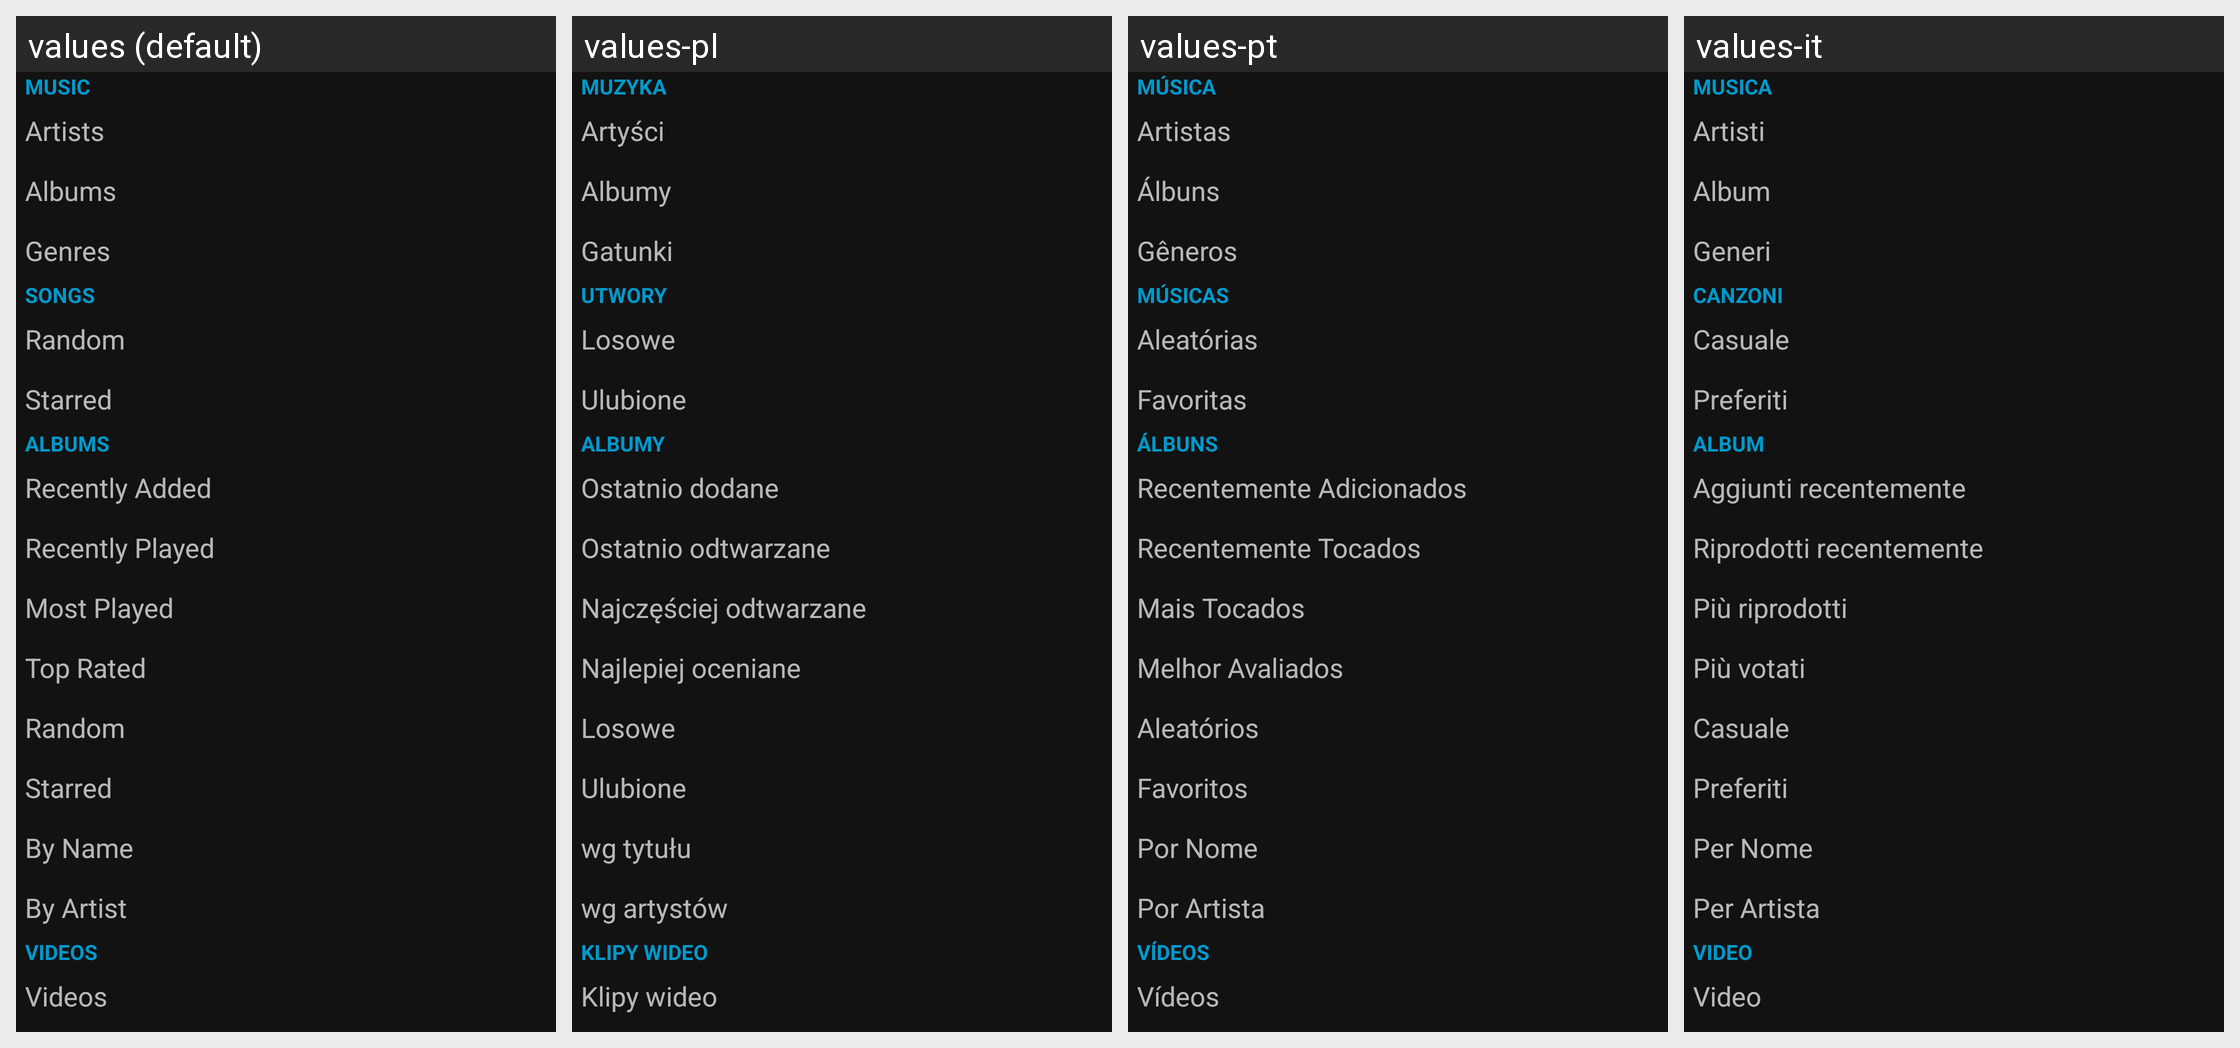

Translations of the strings shown on this Android screen, per locale in the grid:
Android screen res/layout/main.xml rendered under 4 locales, left to right: values (default), values-pl, values-pt, values-it. Device: Nexus 5 (rendered at 1080×1920; each locale shown at half size, 540×960, under a caption strip naming it); theme NoActionBar.
Other locales in the repository, not shown: values-cs, values-de, values-es, values-fr, values-hu, values-nl, values-pt-rBR, values-ru, values-zh-rCN, values-zh-rTW.
Strings drawn on this screen, with the default value and each locale's value (text and hints the layout hard-codes, and strings that could not be matched under every locale, appear in the picture but are not listed):

main.music
  values: Music
  values-pl: Muzyka
  values-pt: Música
  values-it: Musica

main.artists_title
  values: Artists
  values-pl: Artyści
  values-pt: Artistas
  values-it: Artisti

main.albums_title
  values: Albums
  values-pl: Albumy
  values-pt: Álbuns
  values-it: Album

main.genres_title
  values: Genres
  values-pl: Gatunki
  values-pt: Gêneros
  values-it: Generi

main.songs_title
  values: Songs
  values-pl: Utwory
  values-pt: Músicas
  values-it: Canzoni

main.songs_random
  values: Random
  values-pl: Losowe
  values-pt: Aleatórias
  values-it: Casuale

main.songs_starred
  values: Starred
  values-pl: Ulubione
  values-pt: Favoritas
  values-it: Preferiti

main.albums_newest
  values: Recently Added
  values-pl: Ostatnio dodane
  values-pt: Recentemente Adicionados
  values-it: Aggiunti recentemente

main.albums_recent
  values: Recently Played
  values-pl: Ostatnio odtwarzane
  values-pt: Recentemente Tocados
  values-it: Riprodotti recentemente

main.albums_frequent
  values: Most Played
  values-pl: Najczęściej odtwarzane
  values-pt: Mais Tocados
  values-it: Più riprodotti

main.albums_highest
  values: Top Rated
  values-pl: Najlepiej oceniane
  values-pt: Melhor Avaliados
  values-it: Più votati

main.albums_random
  values: Random
  values-pl: Losowe
  values-pt: Aleatórios
  values-it: Casuale

main.albums_starred
  values: Starred
  values-pl: Ulubione
  values-pt: Favoritos
  values-it: Preferiti

main.albums_alphaByName
  values: By Name
  values-pl: wg tytułu
  values-pt: Por Nome
  values-it: Per Nome

main.albums_alphaByArtist
  values: By Artist
  values-pl: wg artystów
  values-pt: Por Artista
  values-it: Per Artista

main.videos
  values: Videos
  values-pl: Klipy wideo
  values-pt: Vídeos
  values-it: Video
